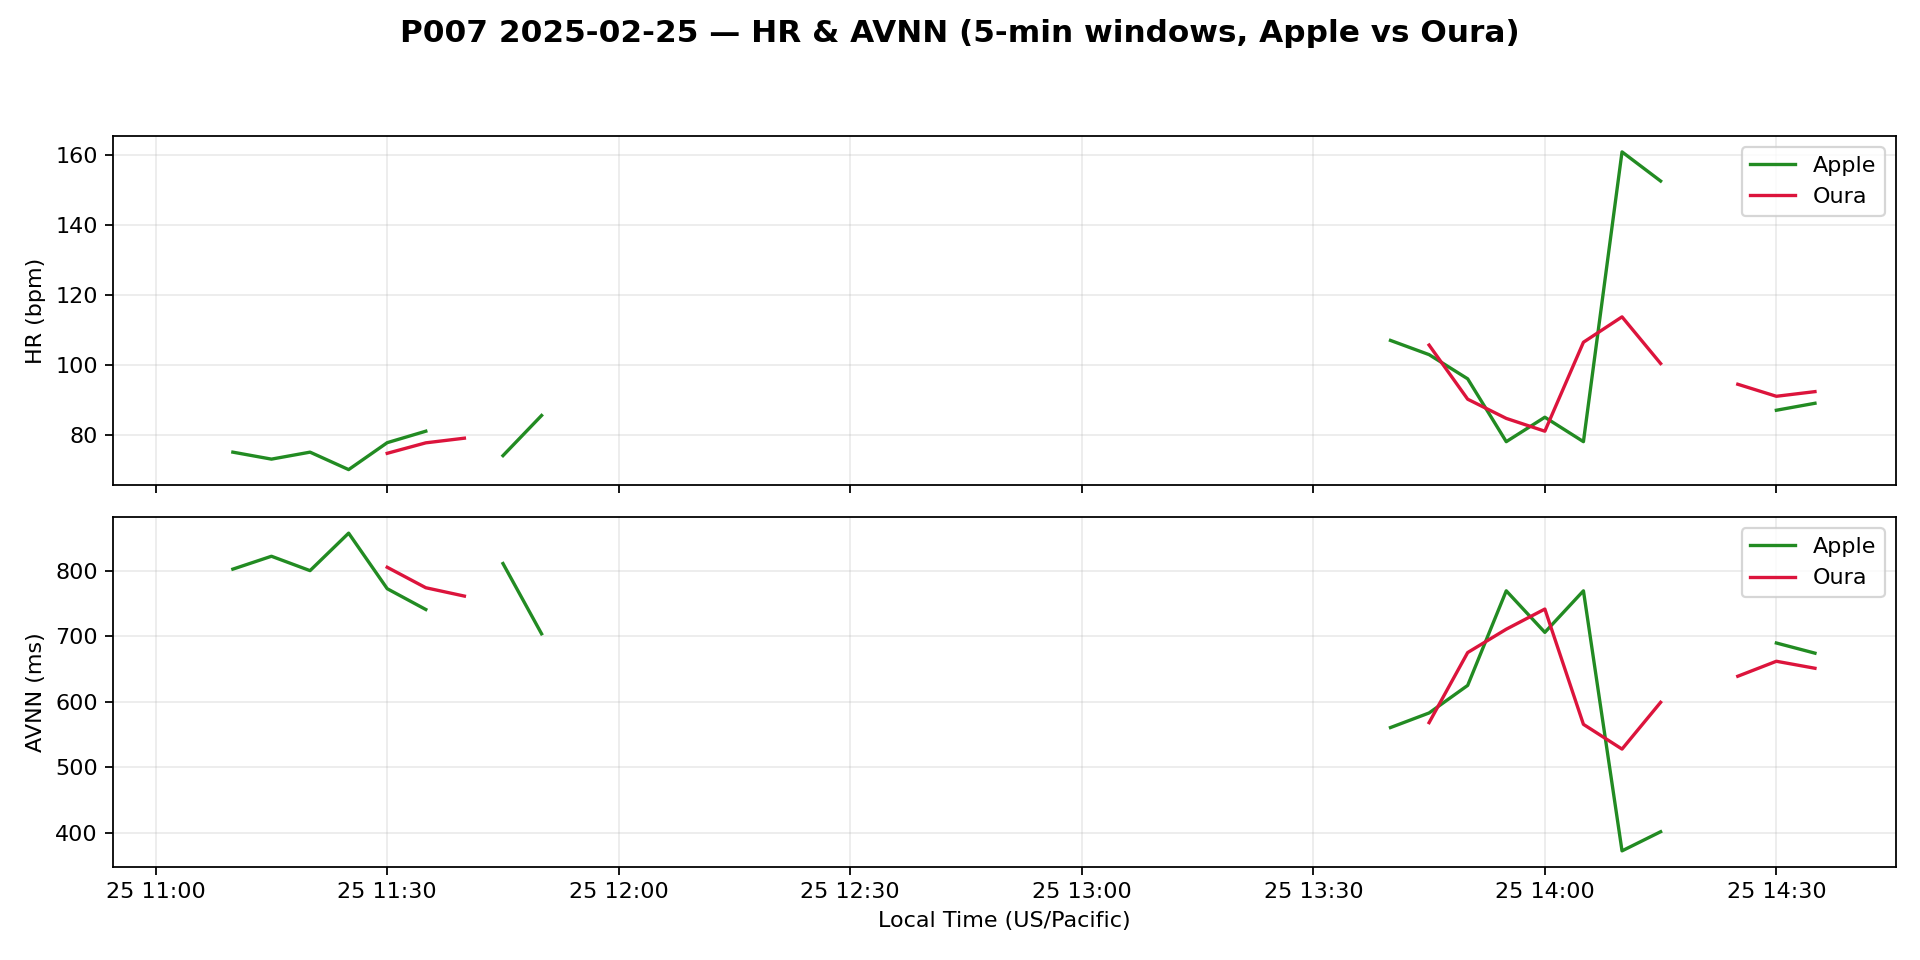

Source data for this figure (header and first rows):
timestamp_utc, apple_hr_bpm, oura_hr_bpm, apple_avnn_ms, oura_avnn_ms
2025-02-25 19:05:00+00:00, , 76.33, , 789.3
2025-02-25 19:10:00+00:00, 75.0, , 802.3, 
2025-02-25 19:15:00+00:00, 73.0, 73.0, 821.9, 823.6
2025-02-25 19:20:00+00:00, 75.0, , 800.0, 
2025-02-25 19:25:00+00:00, 70.0, , 857.1, 
2025-02-25 19:30:00+00:00, 77.71, 74.67, 772.4, 805.1
2025-02-25 19:35:00+00:00, 81.0, 77.67, 740.7, 773.9
2025-02-25 19:40:00+00:00, , 79.0, , 761.2
2025-02-25 19:45:00+00:00, 74.0, , 810.8, 
2025-02-25 19:50:00+00:00, 85.5, , 703.7, 
2025-02-25 19:55:00+00:00, , , , 
2025-02-25 20:00:00+00:00, , , , 
2025-02-25 20:05:00+00:00, , , , 
2025-02-25 20:10:00+00:00, , , , 
2025-02-25 20:15:00+00:00, , , , 
2025-02-25 20:20:00+00:00, , , , 
2025-02-25 20:25:00+00:00, , , , 
2025-02-25 20:30:00+00:00, , , , 
2025-02-25 20:35:00+00:00, , , , 
2025-02-25 20:40:00+00:00, , , , 
2025-02-25 20:45:00+00:00, , , , 
2025-02-25 20:50:00+00:00, , , , 
2025-02-25 20:55:00+00:00, , , , 
2025-02-25 21:00:00+00:00, , , , 
2025-02-25 21:05:00+00:00, , , , 
2025-02-25 21:10:00+00:00, , , , 
2025-02-25 21:15:00+00:00, , , , 
2025-02-25 21:20:00+00:00, , , , 
2025-02-25 21:25:00+00:00, , , , 
2025-02-25 21:30:00+00:00, , , , 
2025-02-25 21:35:00+00:00, , 104.2, , 576.3
2025-02-25 21:40:00+00:00, 107.0, , 560.7, 
2025-02-25 21:45:00+00:00, 102.9, 105.7, 583, 568.2
2025-02-25 21:50:00+00:00, 96.0, 90.17, 625.0, 675.1
2025-02-25 21:55:00+00:00, 78.0, 84.67, 769.2, 710.7
2025-02-25 22:00:00+00:00, 85.0, 81.0, 705.9, 741.4
2025-02-25 22:05:00+00:00, 78.0, 106.5, 769.2, 565.6
2025-02-25 22:10:00+00:00, 161.0, 113.8, 372.7, 527.9
2025-02-25 22:15:00+00:00, 152.7, 100.4, 401.9, 599.2
2025-02-25 22:20:00+00:00, , , , 
2025-02-25 22:25:00+00:00, , 94.44, , 639
2025-02-25 22:30:00+00:00, 87.0, 91.0, 689.7, 661.8
2025-02-25 22:35:00+00:00, 89.0, 92.33, 674.2, 651.1
